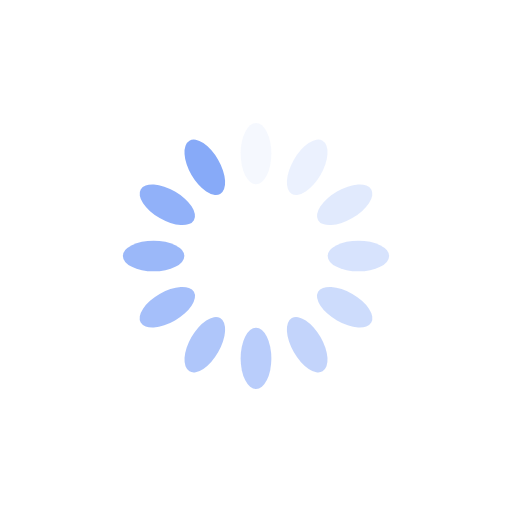
t = 0.00 s
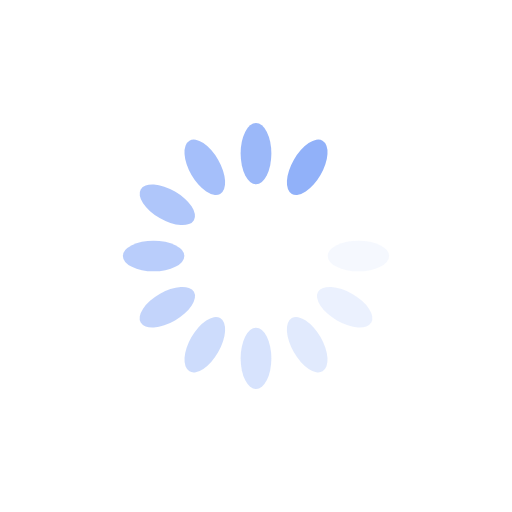
t = 0.83 s
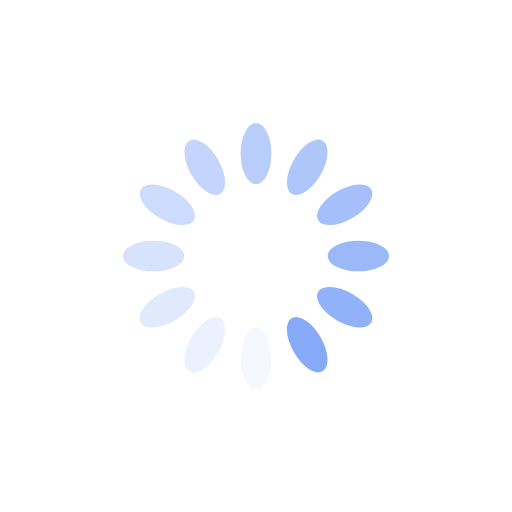
t = 1.67 s
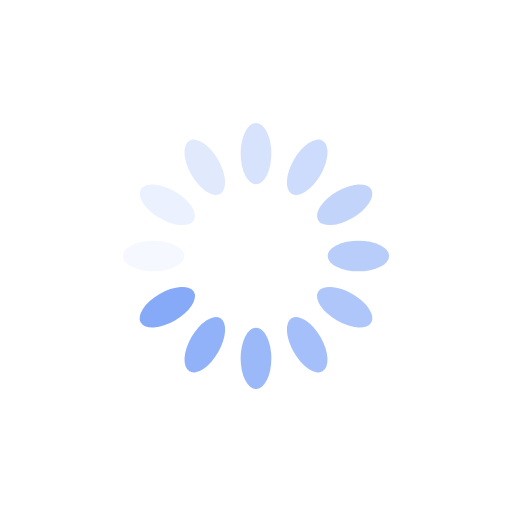
t = 2.50 s

The animated SVG that drew these frames (rendered in a browser with its animation timeline set to each time). Animation: 12 SMIL elements (animate=12); one cycle of 3.33 s, repeats indefinitely.

<?xml version="1.0" encoding="utf-8"?>
<svg xmlns="http://www.w3.org/2000/svg" xmlns:xlink="http://www.w3.org/1999/xlink" style="margin: auto; background: none; display: block; shape-rendering: auto;" width="371px" height="371px" viewBox="0 0 100 100" preserveAspectRatio="xMidYMid">
<g transform="rotate(0 50 50)">
  <rect x="47" y="24" rx="3" ry="6" width="6" height="12" fill="#87aaf8">
    <animate attributeName="opacity" values="1;0" keyTimes="0;1" dur="3.3333333333333335s" begin="-3.055555555555556s" repeatCount="indefinite"></animate>
  </rect>
</g><g transform="rotate(30 50 50)">
  <rect x="47" y="24" rx="3" ry="6" width="6" height="12" fill="#87aaf8">
    <animate attributeName="opacity" values="1;0" keyTimes="0;1" dur="3.3333333333333335s" begin="-2.777777777777778s" repeatCount="indefinite"></animate>
  </rect>
</g><g transform="rotate(60 50 50)">
  <rect x="47" y="24" rx="3" ry="6" width="6" height="12" fill="#87aaf8">
    <animate attributeName="opacity" values="1;0" keyTimes="0;1" dur="3.3333333333333335s" begin="-2.5000000000000004s" repeatCount="indefinite"></animate>
  </rect>
</g><g transform="rotate(90 50 50)">
  <rect x="47" y="24" rx="3" ry="6" width="6" height="12" fill="#87aaf8">
    <animate attributeName="opacity" values="1;0" keyTimes="0;1" dur="3.3333333333333335s" begin="-2.2222222222222223s" repeatCount="indefinite"></animate>
  </rect>
</g><g transform="rotate(120 50 50)">
  <rect x="47" y="24" rx="3" ry="6" width="6" height="12" fill="#87aaf8">
    <animate attributeName="opacity" values="1;0" keyTimes="0;1" dur="3.3333333333333335s" begin="-1.9444444444444446s" repeatCount="indefinite"></animate>
  </rect>
</g><g transform="rotate(150 50 50)">
  <rect x="47" y="24" rx="3" ry="6" width="6" height="12" fill="#87aaf8">
    <animate attributeName="opacity" values="1;0" keyTimes="0;1" dur="3.3333333333333335s" begin="-1.6666666666666667s" repeatCount="indefinite"></animate>
  </rect>
</g><g transform="rotate(180 50 50)">
  <rect x="47" y="24" rx="3" ry="6" width="6" height="12" fill="#87aaf8">
    <animate attributeName="opacity" values="1;0" keyTimes="0;1" dur="3.3333333333333335s" begin="-1.388888888888889s" repeatCount="indefinite"></animate>
  </rect>
</g><g transform="rotate(210 50 50)">
  <rect x="47" y="24" rx="3" ry="6" width="6" height="12" fill="#87aaf8">
    <animate attributeName="opacity" values="1;0" keyTimes="0;1" dur="3.3333333333333335s" begin="-1.1111111111111112s" repeatCount="indefinite"></animate>
  </rect>
</g><g transform="rotate(240 50 50)">
  <rect x="47" y="24" rx="3" ry="6" width="6" height="12" fill="#87aaf8">
    <animate attributeName="opacity" values="1;0" keyTimes="0;1" dur="3.3333333333333335s" begin="-0.8333333333333334s" repeatCount="indefinite"></animate>
  </rect>
</g><g transform="rotate(270 50 50)">
  <rect x="47" y="24" rx="3" ry="6" width="6" height="12" fill="#87aaf8">
    <animate attributeName="opacity" values="1;0" keyTimes="0;1" dur="3.3333333333333335s" begin="-0.5555555555555556s" repeatCount="indefinite"></animate>
  </rect>
</g><g transform="rotate(300 50 50)">
  <rect x="47" y="24" rx="3" ry="6" width="6" height="12" fill="#87aaf8">
    <animate attributeName="opacity" values="1;0" keyTimes="0;1" dur="3.3333333333333335s" begin="-0.2777777777777778s" repeatCount="indefinite"></animate>
  </rect>
</g><g transform="rotate(330 50 50)">
  <rect x="47" y="24" rx="3" ry="6" width="6" height="12" fill="#87aaf8">
    <animate attributeName="opacity" values="1;0" keyTimes="0;1" dur="3.3333333333333335s" begin="0s" repeatCount="indefinite"></animate>
  </rect>
</g>
<!-- [ldio] generated by https://loading.io/ --></svg>